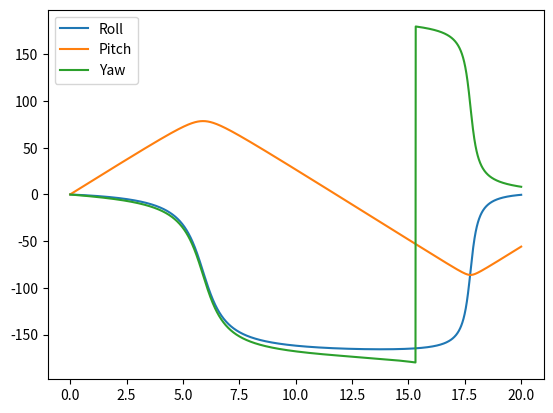

The matplotlib source for this figure:
import numpy as np
import matplotlib.pyplot as plt

def radToDeg(rad):
    return np.array(rad) * (180.0/np.pi)

def degToRad(deg):
    return np.array(deg) * (np.pi/180.0)

def quaternionFromEulerXYZ(attitude_xyz):
    c1 = np.cos(0.5*attitude_xyz[0])
    s1 = np.sin(0.5*attitude_xyz[0])
    c2 = np.cos(0.5*attitude_xyz[1])
    s2 = np.sin(0.5*attitude_xyz[1])
    c3 = np.cos(0.5*attitude_xyz[2])
    s3 = np.sin(0.5*attitude_xyz[2])
    q0 = c1*c2*c3 + s1*s2*s3
    q1 = s1*c2*c3 - c1*s2*s3
    q2 = c1*s2*c3 + s1*c2*s3
    q3 = c1*c2*s3 - s1*s2*c3
    return np.array([q0,q1,q2,q3])
    
def eulerXYZFromQuaternion(quat):
    q0 = quat[0]
    q1 = quat[1]
    q2 = quat[2]
    q3 = quat[3]
    r11 = q0*q0 + q1*q1 - q2*q2 - q3*q3
    r12 = 2.0*(q1*q2 + q0*q3)
    r13 = 2.0*(q1*q3 - q0*q2)
    r23 = 2.0*(q2*q3 + q0*q1)
    r33 = q0*q0 - q1*q1 - q2*q2 +q3*q3
    phi = np.arctan2(r23, r33)
    theta = -np.arcsin(r13)
    psi = np.arctan2(r12, r11)
    return np.array([phi,theta,psi])

def quaternionNorm(quat):
    q0 = quat[0]
    q1 = quat[1]
    q2 = quat[2]
    q3 = quat[3]
    return np.sqrt(q0*q0 + q1*q1 + q2*q2 + q3*q3)

def eulerIntegration(X, Xdot, dt):
    return X + Xdot * dt

def quaternionNormalise(quat):
    norm = quaternionNorm(quat)
    return quat/norm

def quaternionRates(quat, omega_body):
    q0 = quat[0]
    q1 = quat[1]
    q2 = quat[2]
    q3 = quat[3]
    w = np.array([[-q1,-q2,-q3],[q0,q3,-q2],[-q3,q0,q1],[q2,-q1,q0]])
    return 0.5*np.matmul(w,omega_body)
attitude = degToRad([0,0,0])
omega_body = degToRad([-1,15,-2])

q = quaternionFromEulerXYZ(attitude)
dt = 0.01
time = []
phi = []
theta = []
psi = []

for t in np.arange(0, 20+dt, dt):
    q_dot = quaternionRates(q,omega_body)
    q = eulerIntegration(q,q_dot,dt)
    q = quaternionNormalise(q)
    attitude = eulerXYZFromQuaternion(q)
    time.append(t)
    phi.append(radToDeg(attitude[0]))
    theta.append(radToDeg(attitude[1]))
    psi.append(radToDeg(attitude[2]))

plt.plot(time, phi, label = "Roll")
plt.plot(time, theta, label = "Pitch")
plt.plot(time, psi, label = "Yaw")
plt.legend()
plt.savefig("Attitude.png")

